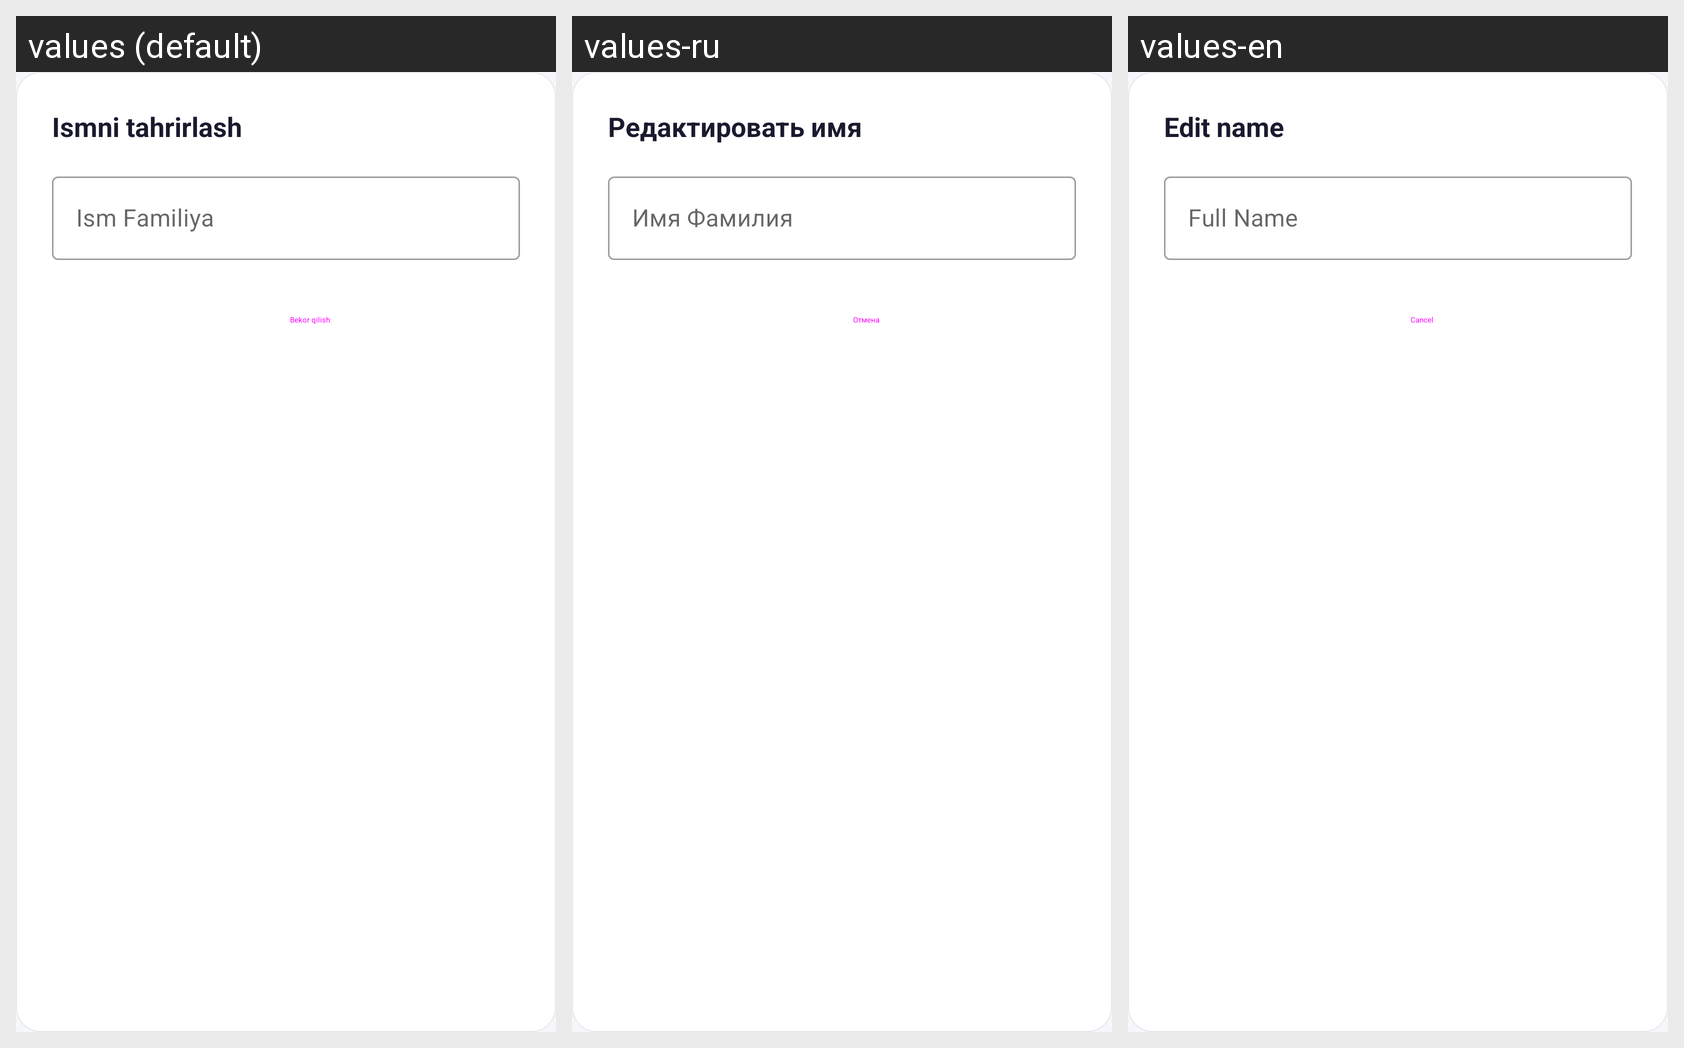

This grid shows one Android layout under several languages. Give, for every string resource on the screen, its name, the default text and each shown locale's text.
Android screen res/layout/dialog_edit_profile.xml rendered under 3 locales, left to right: values (default), values-ru, values-en. Device: Nexus 5 (rendered at 1080×1920; each locale shown at half size, 540×960, under a caption strip naming it); theme Theme.PayBus.
Strings drawn on this screen, with the default value and each locale's value (text and hints the layout hard-codes, and strings that could not be matched under every locale, appear in the picture but are not listed):

edit_name
  values: Ismni tahrirlash
  values-ru: Редактировать имя
  values-en: Edit name

full_name
  values: Ism Familiya
  values-ru: Имя Фамилия
  values-en: Full Name

cancel
  values: Bekor qilish
  values-ru: Отмена
  values-en: Cancel
